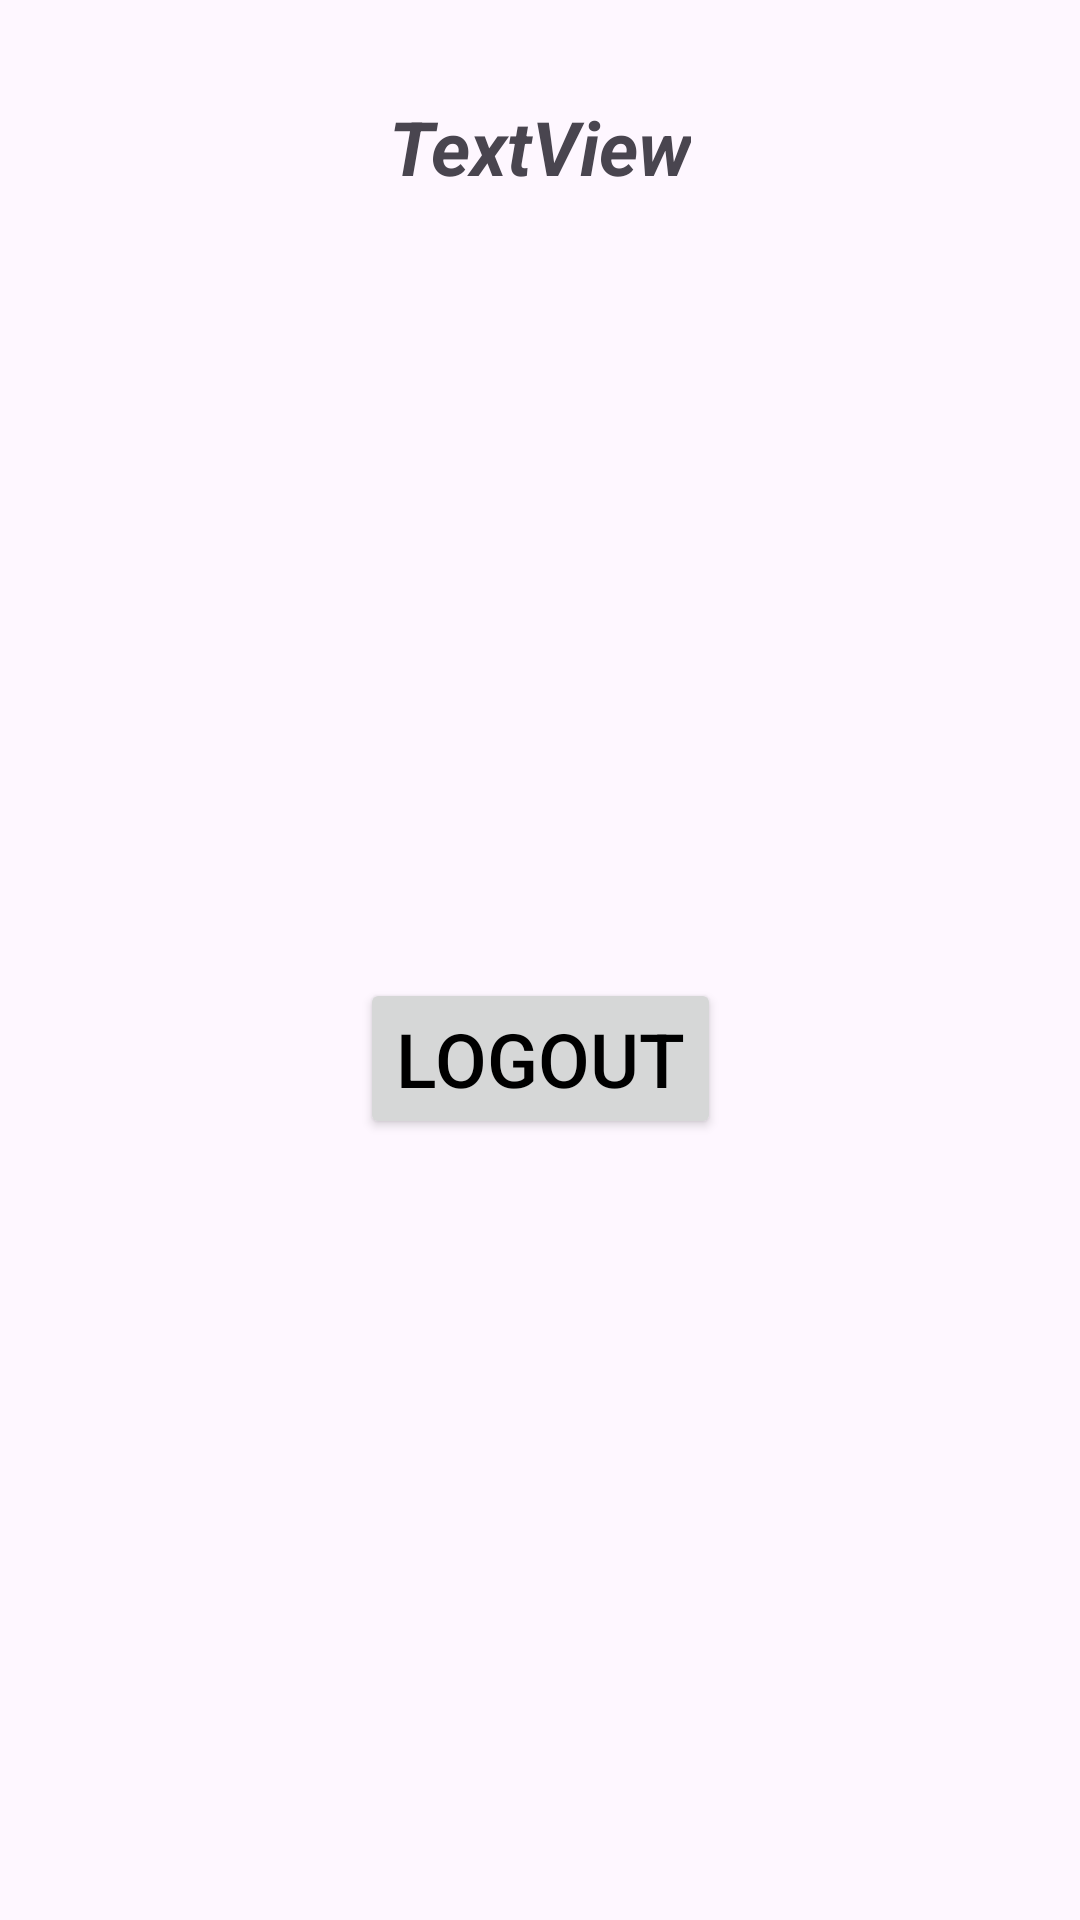

Reconstruct the res/layout file that produces this screen, plus the resources it refers to.
<!-- AndroidManifest.xml: application theme Theme.MuscleFit -->
<!-- res/layout/activity_dashboard.xml -->
<?xml version="1.0" encoding="utf-8"?>
<androidx.constraintlayout.widget.ConstraintLayout xmlns:android="http://schemas.android.com/apk/res/android"
    xmlns:app="http://schemas.android.com/apk/res-auto"
    xmlns:tools="http://schemas.android.com/tools"
    android:layout_width="match_parent"
    android:layout_height="match_parent"
    tools:context=".Dashboard">

    <TextView
        android:id="@+id/emailVerification"
        android:layout_width="wrap_content"
        android:layout_height="wrap_content"
        android:layout_marginTop="32dp"
        android:text="TextView"
        android:textSize="25sp"
        android:textStyle="bold|italic"
        app:layout_constraintEnd_toEndOf="parent"
        app:layout_constraintStart_toStartOf="parent"
        app:layout_constraintTop_toTopOf="parent" />

    <Button
        android:id="@+id/signOut"
        android:layout_width="wrap_content"
        android:layout_height="wrap_content"
        android:text="Logout"
        android:textColor="@color/black"
        android:textSize="25sp"
        app:layout_constraintBottom_toBottomOf="parent"
        app:layout_constraintEnd_toEndOf="@+id/emailVerification"
        app:layout_constraintStart_toStartOf="@+id/emailVerification"
        app:layout_constraintTop_toBottomOf="@+id/emailVerification" />
</androidx.constraintlayout.widget.ConstraintLayout>
<!-- resources referenced by this layout -->
<resources>
  <style name="Theme.MuscleFit" parent="Theme.Material3.DayNight.NoActionBar">
          
          <item name="colorPrimary">#686060</item>
          <item name="colorPrimaryVariant">#686060</item>
          <item name="colorOnPrimary">@color/white</item>
          
          <item name="colorSecondary">@color/teal_200</item>
          <item name="colorSecondaryVariant">@color/teal_700</item>
          <item name="colorOnSecondary">@color/black</item>
          
          <item name="android:statusBarColor">?attr/colorPrimaryVariant</item>
          
      </style>
  <!-- not gathered from this repository: default colours our renderer supplied (Android Studio template values) -->
  <color name="teal_200">#FF03DAC5</color>
  <color name="teal_700">#FF018786</color>
  <color name="black">#FF000000</color>
  <color name="white">#FFFFFFFF</color>
</resources>
